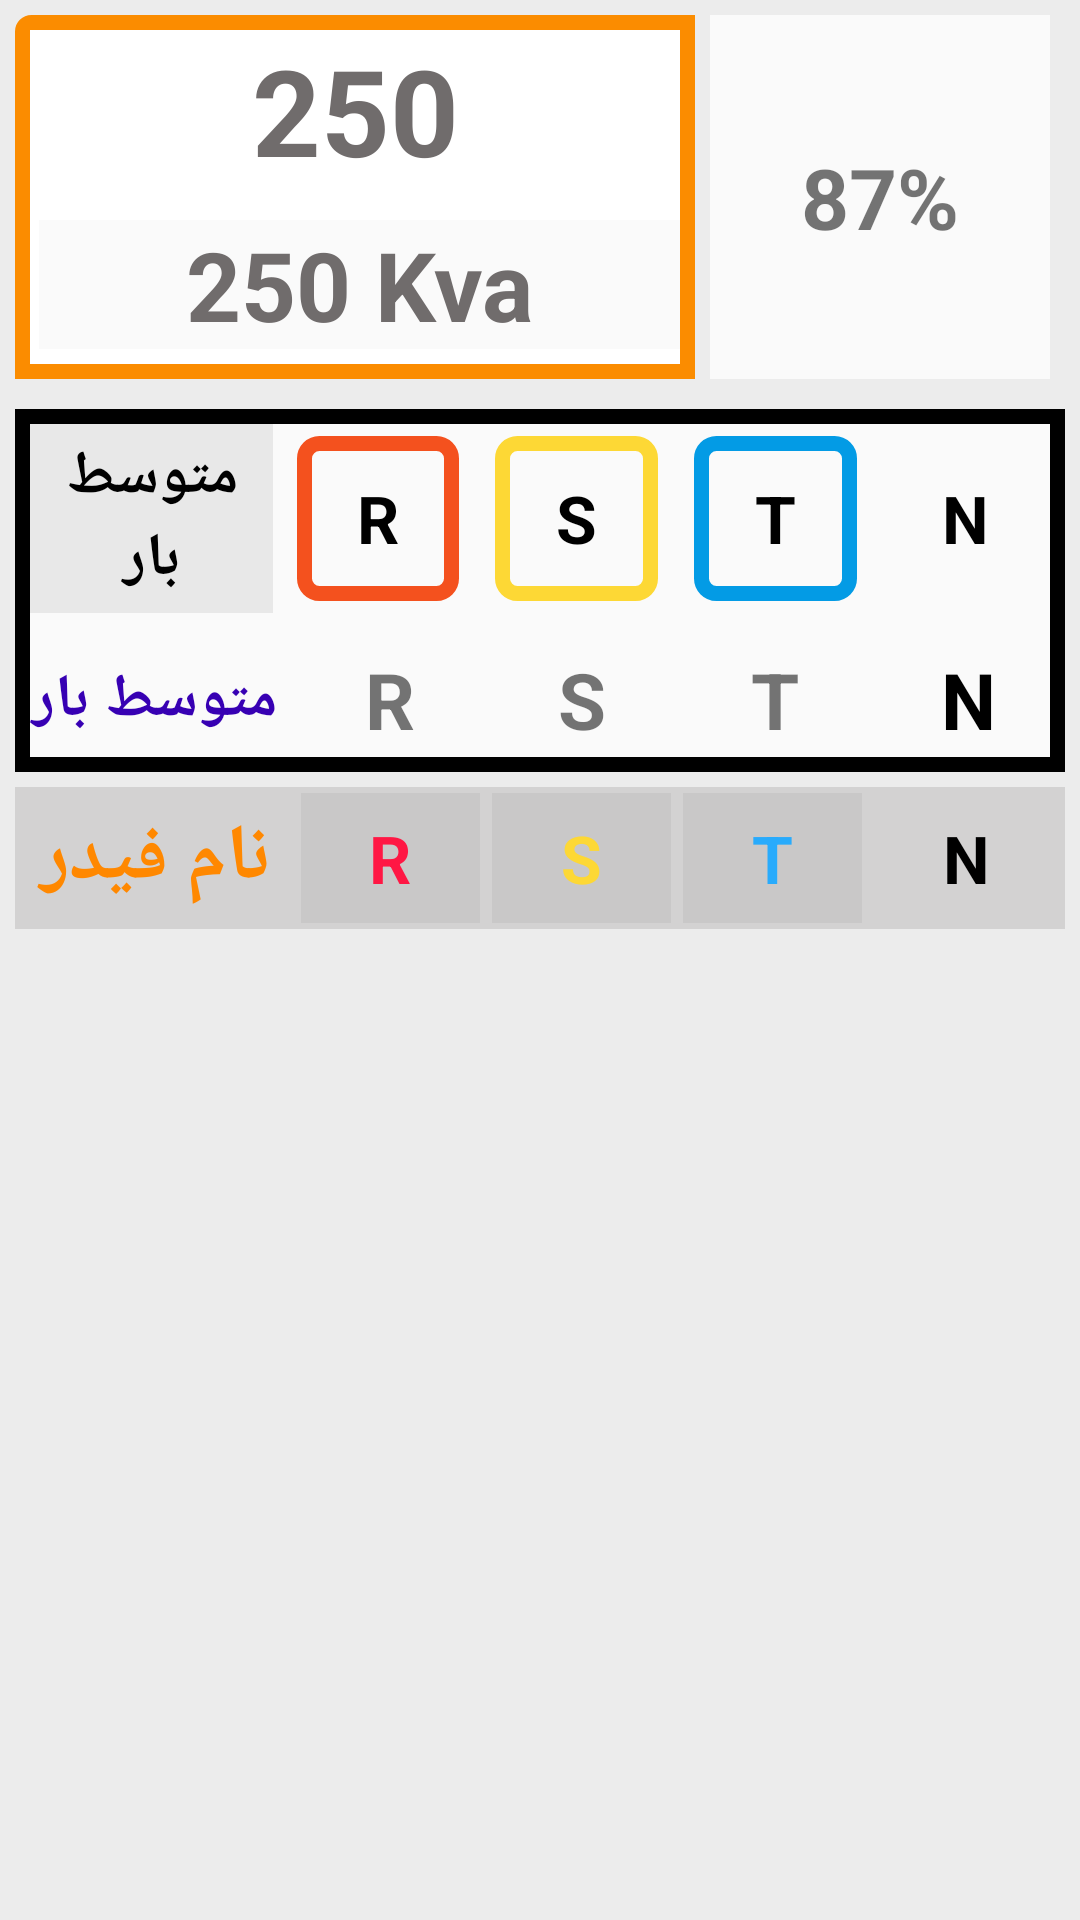

Write the Android layout XML for this screen, with the resource values it uses.
<!-- AndroidManifest.xml: application theme Theme.DataEntryApp -->
<!-- res/layout/activity_post_details.xml -->
<?xml version="1.0" encoding="utf-8"?>
<LinearLayout xmlns:android="http://schemas.android.com/apk/res/android"
    xmlns:app="http://schemas.android.com/apk/res-auto"
    xmlns:tools="http://schemas.android.com/tools"
    android:layout_width="match_parent"
    android:layout_height="match_parent"
    android:orientation="vertical"
    android:background="@color/gray"
    tools:context=".Post_details"
    tools:menu="@menu/edit_post_details"
    android:id="@+id/post_details_layout"
    style="@style/MydarkTextAppearance"
    >


    <LinearLayout
        android:layout_width="match_parent"
        android:layout_height="wrap_content"
        android:orientation="horizontal"
        android:layout_margin="5dp"
        >
        <LinearLayout
            android:orientation="vertical"
            android:layout_weight="2"
            android:layout_width="0dp"
            android:layout_height="wrap_content"
            android:background="@drawable/border"
            >
            <LinearLayout
                android:layout_width="match_parent"
                android:layout_height="wrap_content"
                android:layout_margin="5dp"
                android:orientation="horizontal">

                <TextView
                    android:id="@+id/et_postCode"
                    android:layout_width="0dp"
                    android:layout_height="wrap_content"
                    android:layout_weight="2"
                    android:text="250"
                    android:textColor="@color/dGray"
                    android:background="@color/white"
                    android:textAlignment="center"
                    android:textSize="40sp"
                    android:textStyle="bold" />
            </LinearLayout>
            <LinearLayout
                android:layout_width="match_parent"
                android:layout_height="wrap_content"
                android:layout_margin="5dp"
                android:orientation="horizontal">

                <TextView
                    android:id="@+id/et_postCap"
                    android:layout_width="0dp"
                    android:layout_height="match_parent"
                    android:layout_weight="1"
                    android:layout_marginStart="3dp"
                    android:text="250 Kva"
                    android:background="@color/lGray"
                    android:gravity="center"
                    android:textSize="32sp"
                    android:textColor="@color/dGray"
                    android:textStyle="bold"
                    android:layout_marginBottom="5dp"/>

            </LinearLayout>
        </LinearLayout>
        <LinearLayout
            android:layout_weight="1"
            android:layout_width="0dp"
            android:layout_height="match_parent"
            android:orientation="horizontal"
            android:background="@drawable/border_gray"
            android:layout_marginHorizontal="5dp">

            <TextView
                android:id="@+id/load_perc"
                android:layout_width="0dp"
                android:layout_height="match_parent"
                android:layout_weight="1.2"
                android:gravity="center"
                android:text="87%"
                android:background="@color/lGray"
                android:textSize="28sp"
                android:textStyle="bold" />

        </LinearLayout>

    </LinearLayout>

    <LinearLayout
        android:orientation="vertical"
        android:layout_width="match_parent"
        android:layout_height="wrap_content"
        android:background="@drawable/border_gray"
        android:layout_margin="5dp">


    <LinearLayout
        android:layout_width="match_parent"
        android:layout_height="wrap_content"
        android:orientation="horizontal"
        android:layout_margin="3dp"
        >


        <TextView
            android:layout_width="0dp"
            android:layout_height="match_parent"
            android:layout_margin="2dp"
            android:layout_weight="1.5"
            android:gravity="center"
            android:text="@string/load_ave"
            android:background="@color/gray"
            android:textColor="@color/black"
            android:textSize="20sp"
            android:textStyle="bold" />

        <TextView
            android:layout_width="0dp"
            android:layout_height="match_parent"
            android:minHeight="42sp"
            android:layout_margin="6dp"
            android:layout_weight="1"
            android:background="@drawable/border_red"
            android:gravity="center"
            android:textColor="@color/black"
            android:text="R"
            android:textSize="22sp"
            android:textStyle="bold" />

        <TextView
            android:layout_width="0dp"
            android:layout_height="match_parent"
            android:layout_margin="6dp"
            android:layout_weight="1"
            android:background="@drawable/border_yellow"
            android:gravity="center"
            android:textColor="@color/black"
            android:text="S"
            android:textSize="22sp"
            android:textStyle="bold" />

        <TextView
            android:layout_width="0dp"
            android:layout_height="match_parent"
            android:layout_margin="6dp"
            android:layout_weight="1"
            android:background="@drawable/border_blue"
            android:gravity="center"
            android:text="T"
            android:textColor="@color/black"
            android:textSize="22sp"
            android:textStyle="bold" />

        <TextView
            android:layout_width="0dp"
            android:layout_height="match_parent"
            android:layout_margin="3dp"
            android:layout_weight="1"
            android:gravity="center"
            android:text="N"
            android:textColor="@color/black"
            android:textSize="22sp"
            android:textStyle="bold" />
    </LinearLayout>

    <LinearLayout
        android:layout_width="match_parent"
        android:layout_height="wrap_content"
        android:orientation="horizontal"
        >


        <TextView
            android:id="@+id/load_ave"
            android:layout_width="0dp"
            android:layout_height="match_parent"
            android:layout_margin="3dp"
            android:layout_weight="1.5"
            android:gravity="center"
            android:text="@string/load_ave"
            android:textSize="20sp"
            android:textColor="@color/purple_700"
            android:textStyle="bold" />

        <TextView
            android:id="@+id/r"
            android:layout_width="0dp"
            android:layout_height="match_parent"
            android:layout_weight="1"
            android:layout_margin="3dp"
            android:gravity="center"
            android:minHeight="42sp"
            android:text="@string/r"
            android:textSize="26sp"
            android:textStyle="bold"
            />

        <TextView
            android:id="@+id/s"
            android:layout_width="0dp"
            android:layout_height="match_parent"
            android:layout_weight="1"
            android:layout_margin="3dp"
            android:gravity="center"
            android:minHeight="42sp"
            android:text="@string/s"
            android:textSize="26sp"
            android:textStyle="bold" />

        <TextView
            android:id="@+id/t"
            android:layout_width="0dp"
            android:layout_height="match_parent"
            android:layout_weight="1"
            android:layout_margin="3dp"
            android:gravity="center"
            android:minHeight="42sp"
            android:text="@string/t"
            android:textSize="26sp"
            android:textStyle="bold" />

        <TextView
            android:id="@+id/n"
            android:layout_width="0dp"
            android:layout_height="match_parent"
            android:layout_weight="1"
            android:layout_margin="3dp"
            android:gravity="center"
            android:minHeight="42sp"
            android:text="@string/n"
            android:textSize="26sp"
            android:textStyle="bold"
            android:textColor="@color/black"
            />
    </LinearLayout>
    </LinearLayout>



    <LinearLayout
        android:id="@+id/feerders_load_header"
        android:layout_width="match_parent"
        android:layout_height="wrap_content"
        android:orientation="horizontal"
        android:layout_marginHorizontal="5dp"
        android:background="@color/bGray"
        >



        <TextView
            android:layout_width="0dp"
            android:layout_height="match_parent"
            android:layout_margin="2dp"
            android:layout_weight="1.5"
            android:background="@color/ic_launcher_background"
            android:gravity="center"
            android:text="نام فیدر"
            android:textColor="@android:color/holo_orange_dark"
            android:textSize="26dp"
            android:textStyle="bold"
            android:minHeight="42sp"
            />

        <TextView
            android:layout_width="0dp"
            android:layout_height="match_parent"
            android:layout_margin="2dp"
            android:layout_weight="1"
            android:gravity="center"
            android:text="R"
            android:textColor="@color/red"
            android:background="@color/gray"
            android:textSize="22sp"
            android:textStyle="bold"
            android:minHeight="42sp"
            />

        <TextView
            android:layout_width="0dp"
            android:layout_height="match_parent"
            android:layout_margin="2dp"
            android:layout_weight="1"
            android:gravity="center"
            android:text="S"
            android:textColor="@color/yellow"
            android:background="@color/gray"
            android:textSize="22sp"
            android:textStyle="bold"
            android:minHeight="42sp"
            />

        <TextView
            android:layout_width="0dp"
            android:layout_height="match_parent"
            android:layout_margin="2dp"
            android:layout_weight="1"
            android:gravity="center"
            android:text="T"
            android:textColor="@color/blue"
            android:background="@color/gray"
            android:textSize="22sp"
            android:textStyle="bold"
            android:minHeight="42sp"
            />

        <TextView
            android:layout_width="0dp"
            android:layout_height="match_parent"
            android:layout_margin="3dp"
            android:layout_weight="1"
            android:gravity="center"
            android:text="N"
            android:textColor="@color/black"
            android:textSize="22sp"
            android:textStyle="bold" />
    </LinearLayout>
    <ScrollView
        android:id="@+id/layout_scroolView"
        android:layout_width="match_parent"
        android:layout_height="wrap_content">
        <LinearLayout
            android:id="@+id/feeder_container"
            android:layout_width="match_parent"
            android:layout_height="wrap_content"
            android:orientation="vertical" />
    </ScrollView>



</LinearLayout>
<!-- resources referenced by this layout -->
<resources>
  <color name="bGray">#34706C6C</color>
  <color name="black">#FF000000</color>
  <color name="blue">#28ABFC</color>
  <color name="dGray">#706C6C</color>
  <color name="gray">#34A1A1A1</color>
  <color name="lGray">#FAFAFA</color>
  <color name="purple_700">#FF3700B3</color>
  <color name="red">#FF1744</color>
  <color name="white">#FFFFFFFF</color>
  <color name="yellow">#FDD835</color>
  <!-- drawable border (drawable) -->
  <?xml version="1.0" encoding="utf-8"?>
  <shape xmlns:android="http://schemas.android.com/apk/res/android"
  android:shape="rectangle"
      >
      <solid android:color="@color/white" />
  <stroke
      android:width="5dp"
      android:color="#FB8C00"
      />
      <corners android:topLeftRadius="3dp"/>
  
  </shape>
  <!-- drawable border_blue (drawable) -->
  <?xml version="1.0" encoding="utf-8"?>
  <shape xmlns:android="http://schemas.android.com/apk/res/android"
      android:shape="rectangle" >
      <solid android:color="@color/lGray" />
      <stroke
          android:width="5dp"
          android:color="#039BE5"
          />
      <corners android:radius="5dp"
          />
  </shape>
  <!-- drawable border_gray (drawable) -->
  <?xml version="1.0" encoding="utf-8"?>
  <shape xmlns:android="http://schemas.android.com/apk/res/android"
      android:shape="rectangle" >
      <solid android:color="@color/lGray" />
      <stroke
          android:width="5dp"
          android:color="@color/ic_launcher_background"
          />
  
  
  </shape>
  <!-- drawable border_red (drawable) -->
  <?xml version="1.0" encoding="utf-8"?>
  <shape xmlns:android="http://schemas.android.com/apk/res/android"
      android:shape="rectangle" >
      <solid android:color="@color/lGray" />
      <stroke
          android:width="5dp"
          android:color="#F4511E"
          />
      <corners android:radius="5dp"
          />
  </shape>
  <!-- drawable border_yellow (drawable) -->
  <?xml version="1.0" encoding="utf-8"?>
  <shape xmlns:android="http://schemas.android.com/apk/res/android"
      android:shape="rectangle" >
      <solid android:color="@color/lGray" />
      <stroke
          android:width="5dp"
          android:color="#FDD835"
          />
      <corners android:radius="5dp"
          />
  </shape>
  <string name="load_ave">متوسط بار</string>
  <string name="n">N</string>
  <string name="r">R</string>
  <string name="s">S</string>
  <string name="t">T</string>
  <style name="MydarkTextAppearance" parent="@android:style/TextAppearance">
          <item name="android:textColor">@color/dGray</item>
  
      </style>
  <style name="Theme.DataEntryApp" parent="Theme.MaterialComponents.DayNight.DarkActionBar">
          
          <item name="colorPrimary">@color/purple_500</item>
          <item name="colorPrimaryVariant">@color/purple_700</item>
          <item name="colorOnPrimary">@color/white</item>
          
          <item name="colorSecondary">@color/teal_200</item>
          <item name="colorSecondaryVariant">@color/teal_700</item>
          <item name="colorOnSecondary">@color/gray</item>
          
          <item name="android:statusBarColor" tools:targetApi="l">?attr/colorPrimary</item>
          
      </style>
  <color name="purple_500">#FF6200EE</color>
  <color name="teal_200">#FF03DAC5</color>
  <color name="teal_700">#FF018786</color>
</resources>
